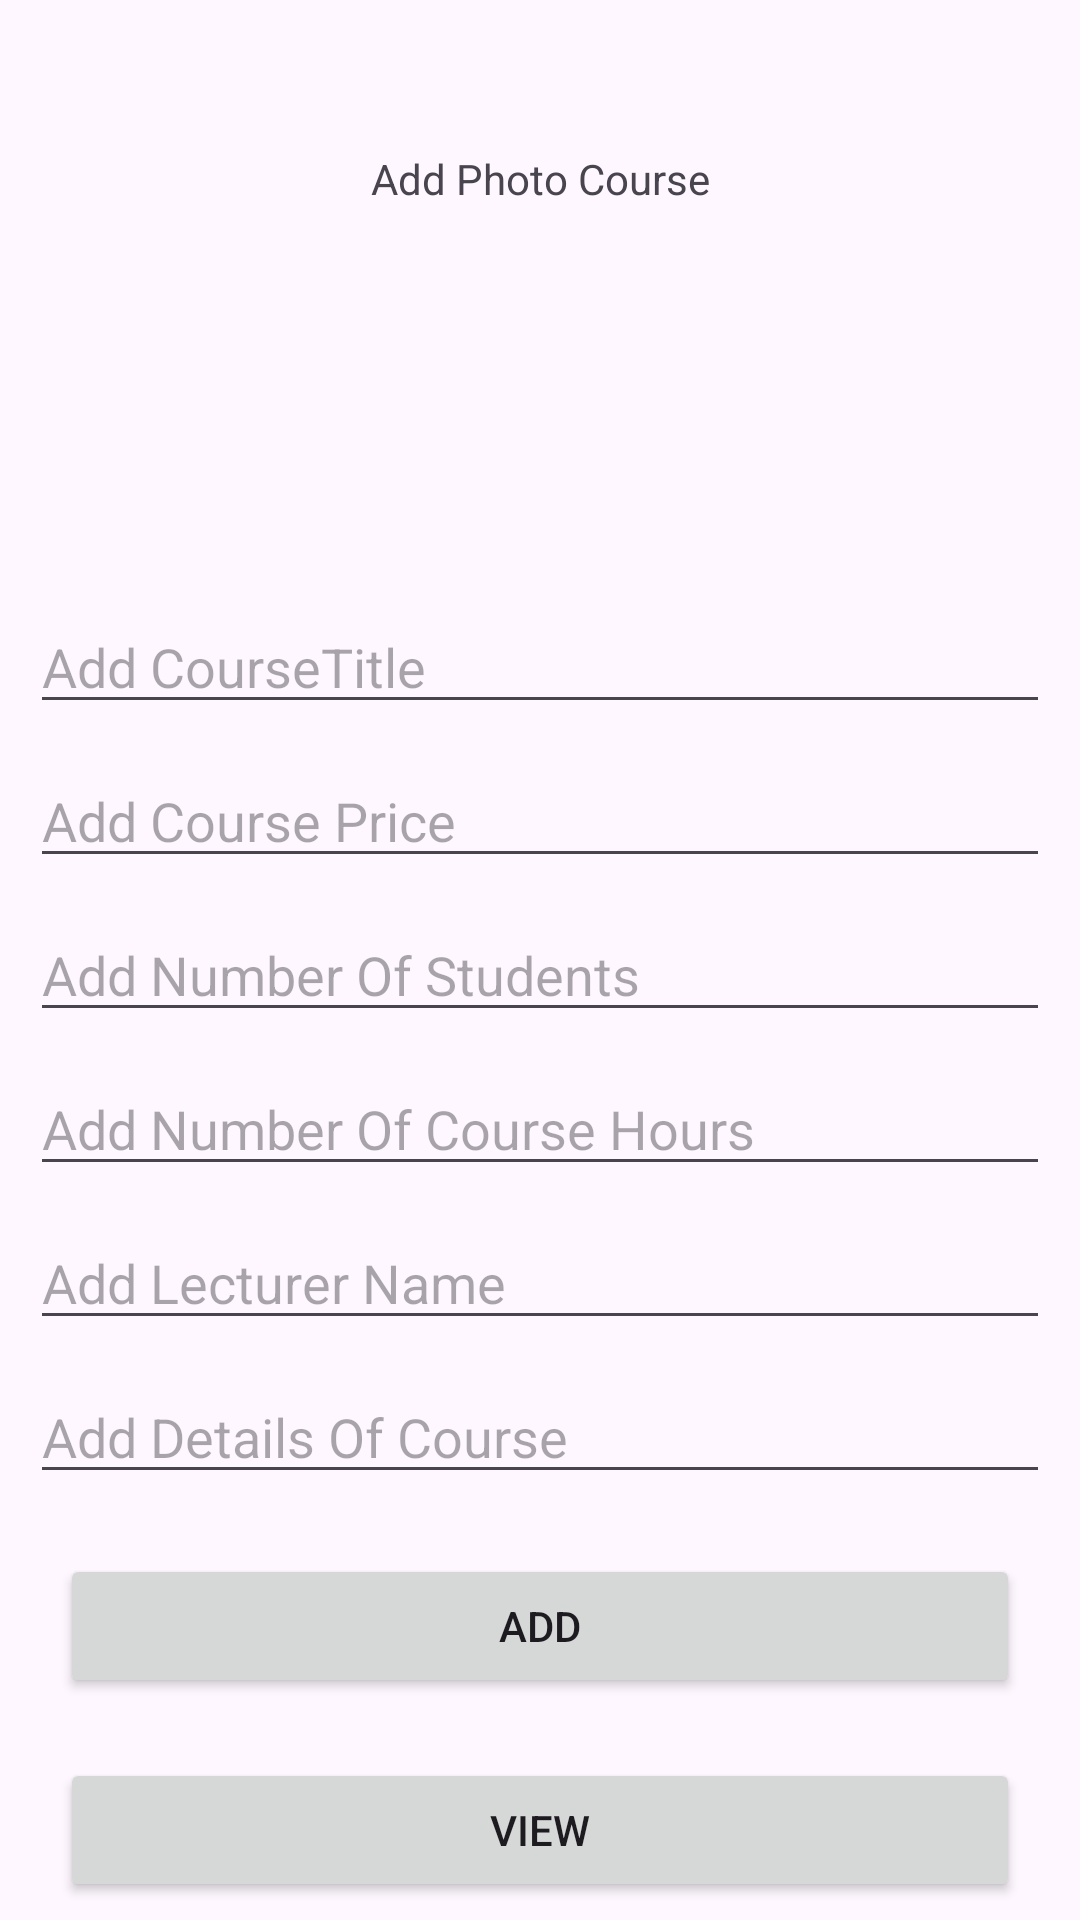

This screen was rendered from an Android layout file. Write that file and the resources it references.
<!-- AndroidManifest.xml: application theme Theme.CourseApplication220220199 -->
<!-- res/layout/activity_add_course.xml -->
<?xml version="1.0" encoding="utf-8"?>
<androidx.constraintlayout.widget.ConstraintLayout xmlns:android="http://schemas.android.com/apk/res/android"
    xmlns:app="http://schemas.android.com/apk/res-auto"
    xmlns:tools="http://schemas.android.com/tools"
    android:id="@+id/main"
    android:layout_width="match_parent"
    android:layout_height="match_parent"
    tools:context=".AddCourseActivity">
    <ImageView
        android:layout_width="0dp"
        android:layout_height="170dp"
        app:layout_constraintEnd_toEndOf="parent"
        app:layout_constraintStart_toStartOf="parent"
        app:layout_constraintTop_toTopOf="parent"
        android:id="@+id/imagecourseadd"
        android:layout_margin="20dp"
        />
    <TextView
        android:layout_width="wrap_content"
        android:layout_height="wrap_content"
        android:layout_margin="30dp"
        android:text="Add Photo Course"
        app:layout_constraintTop_toTopOf="@id/imagecourseadd"
        app:layout_constraintEnd_toEndOf="@id/imagecourseadd"
        app:layout_constraintStart_toStartOf="@id/imagecourseadd"
        />

    <EditText
        android:layout_width="0dp"
        android:layout_height="wrap_content"
        app:layout_constraintEnd_toEndOf="parent"
        app:layout_constraintStart_toStartOf="parent"
        app:layout_constraintTop_toBottomOf="@id/imagecourseadd"
        android:layout_marginTop="10dp"
        android:layout_margin="10dp"
        android:hint="Add CourseTitle"
        android:id="@+id/edcoursetitle"
        android:inputType="text"
        />
    <EditText
        android:layout_width="0dp"
        android:layout_height="wrap_content"
        app:layout_constraintEnd_toEndOf="parent"
        app:layout_constraintStart_toStartOf="parent"
        app:layout_constraintTop_toBottomOf="@id/edcoursetitle"
        android:layout_marginTop="10dp"
        android:layout_margin="10dp"
        android:hint="Add Course Price"
        android:id="@+id/edcourseprice"
        android:inputType="text"
        />
    <EditText
        android:layout_width="0dp"
        android:layout_height="wrap_content"
        app:layout_constraintEnd_toEndOf="parent"
        app:layout_constraintStart_toStartOf="parent"
        app:layout_constraintTop_toBottomOf="@id/edcourseprice"
        android:layout_marginTop="10dp"
        android:layout_margin="10dp"
        android:hint="Add Number Of Students"
        android:id="@+id/ednomofstudent"
        android:inputType="text"
        />
    <EditText
        android:layout_width="0dp"
        android:layout_height="wrap_content"
        app:layout_constraintEnd_toEndOf="parent"
        app:layout_constraintStart_toStartOf="parent"
        app:layout_constraintTop_toBottomOf="@id/ednomofstudent"
        android:layout_marginTop="10dp"
        android:layout_margin="10dp"
        android:hint="Add Number Of Course Hours"
        android:id="@+id/ednomofcoursehours"
        android:inputType="text"
        />
    <EditText
        android:layout_width="0dp"
        android:layout_height="wrap_content"
        app:layout_constraintEnd_toEndOf="parent"
        app:layout_constraintStart_toStartOf="parent"
        app:layout_constraintTop_toBottomOf="@id/ednomofcoursehours"
        android:layout_marginTop="10dp"
        android:layout_margin="10dp"
        android:hint="Add Lecturer Name"
        android:id="@+id/edlectuername"
        android:inputType="text"
        />
    <EditText
        android:layout_width="0dp"
        android:layout_height="wrap_content"
        app:layout_constraintEnd_toEndOf="parent"
        app:layout_constraintStart_toStartOf="parent"
        app:layout_constraintTop_toBottomOf="@id/edlectuername"
        android:layout_marginTop="10dp"
        android:layout_margin="10dp"
        android:hint="Add Details Of Course "
        android:id="@+id/eddecofcourse"
        android:inputType="text"
        android:lines="200"
        />
    <Button
        android:layout_width="0dp"
        android:layout_height="wrap_content"
        app:layout_constraintStart_toStartOf="parent"
        app:layout_constraintEnd_toEndOf="parent"
        app:layout_constraintTop_toBottomOf="@id/eddecofcourse"
        android:layout_margin="20dp"
        android:text="Add"
        android:id="@+id/btnaddcourse"
        />
    <Button
        android:layout_width="0dp"
        android:layout_height="wrap_content"
        app:layout_constraintStart_toStartOf="parent"
        app:layout_constraintEnd_toEndOf="parent"
        app:layout_constraintTop_toBottomOf="@id/btnaddcourse"
        android:layout_margin="20dp"
        android:text="View"
        android:id="@+id/btnviewcourse"
        />



</androidx.constraintlayout.widget.ConstraintLayout>
<!-- resources referenced by this layout -->
<resources>
  <style name="Theme.CourseApplication220220199" parent="Base.Theme.CourseApplication220220199" />
  <style name="Base.Theme.CourseApplication220220199" parent="Theme.Material3.DayNight.NoActionBar">
          
          
      </style>
</resources>
